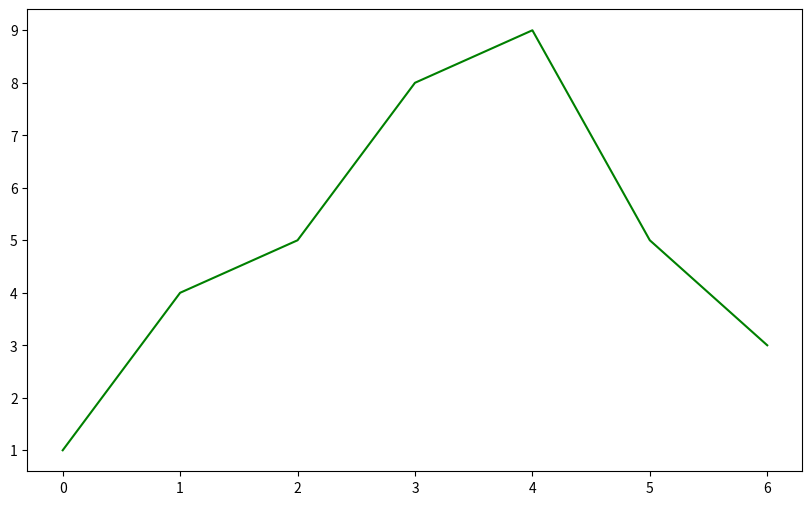

Source code (Python):
# 선 그래프 그리기

import matplotlib.pyplot as plt

x = [0, 1, 2, 3, 4, 5, 6]
y = [1, 4, 5, 8, 9, 5, 3]

plt.figure(figsize=(10,6))          # 크기 설정
plt.plot(x,y,color='green')        # 선색깔: green
plt.show()